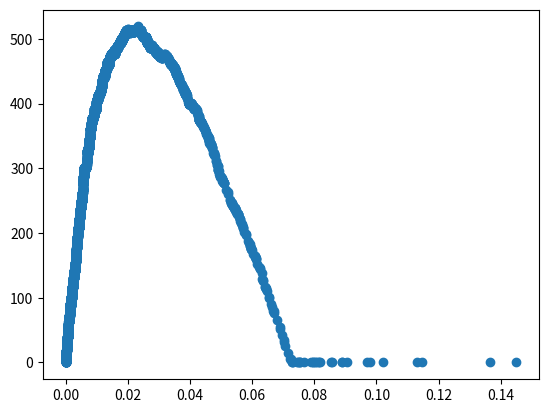

The script that saved this image:
import random
import numpy as np
import matplotlib.pyplot as plt

# Question 1 - random events
def getListOfRands(type, num):
    myList = []
    for x in range (num):
        ran = random.random()
        lam = 75
        val = -(1/lam)*np.log(1 - ran)
        myList.append((type, val))
    return myList

def getRandSize(L):
    ran = random.random()
    lam = 1/L
    val = -(1/lam)*np.log(1 - ran)
    return val

# Question 2 - DES
def buildEvents():
    arrivals = getListOfRands("a", 1000)
    observes = getListOfRands("o", 5000)
    events = sorted(arrivals + observes, key=lambda x: x[1])
    return events

# Question 3 - Simulation
def simulate():
    lam = 75
    L = 2000 #bits
    C = 1000000 #1Mbps
    row = L * lam / C
    events = buildEvents()
    departSize = 0
    queueSize = []
    eventsProcessed = 0
    activeDeparture = False

    # begin simulation
    while(events):
        e = events.pop(0)
        if (e[0] == "a"):
            # arrival event
            if departSize or activeDeparture:
                departSize += 1
                #print("added d to q, size of events: {0}", len(events))
            else: 
                # empty queue, we can service it now
                xTime = getRandSize(75) / C
                dTime = e[1] + xTime
                count = 0
                while(events[count][1] < dTime):
                    count += 1
                    if count == len(events):
                        break
                events.insert(count, ("d", dTime))
                activeDeparture = True
                
        elif (e[0] == "o"):
            # observation event
            queueSize.append((departSize,e[1]))
        else:
            # departure event
            if departSize:
                departSize -= 1
                xTime = getRandSize(75) / C
                dTime = e[1] + xTime
                count = 0
                while(events[count][1] < dTime):
                    count += 1
                    if count == len(events):
                        break
                events.insert(count, ("d", dTime))
                activeDeparture = True
                #print("removed d from q, size of events: {0}", len(events))
            else:
                activeDeparture = False
        eventsProcessed += 1
        print("Events complete: {0}", eventsProcessed, end="\r")

    return queueSize

def main():
    # get simulation data
    results = simulate()
    print(results)
    # pull idle data from results
    result2 = [(y, x) for x, y in results]
    plt.scatter(*zip(*result2))
    plt.show()

    # plot the results
    # plt.plot([1, 2, 3, 4])
    # plt.ylabel('some numbers')
    # plt.show()



if __name__ == "__main__":
    main()